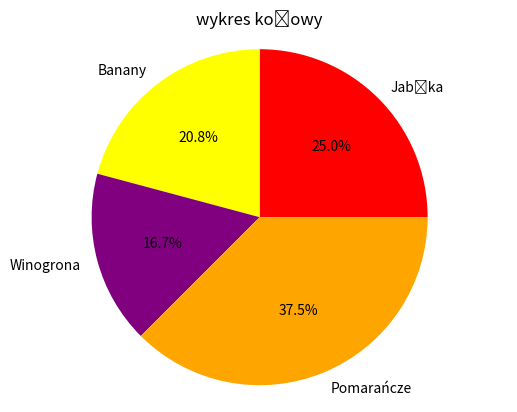

Python code for this plot:
import matplotlib.pyplot as plt

labels = ['Jabłka', 'Banany', 'Winogrona', 'Pomarańcze']
sizes = [30, 25, 20, 45]
colors = ['red', 'yellow', 'purple', 'orange']

plt.pie(sizes, labels=labels, colors=colors, autopct='%1.1f%%')
plt.title("wykres kołowy")
plt.axis('equal')

plt.show()
